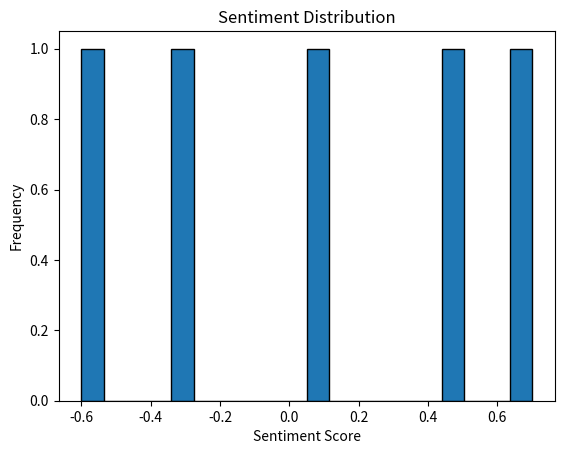

Recreate this plot in Python.
import matplotlib.pyplot as plt

def plot_sentiments(sentiment_scores):
    plt.hist(sentiment_scores, bins=20, edgecolor='black')
    plt.title('Sentiment Distribution')
    plt.xlabel('Sentiment Score')
    plt.ylabel('Frequency')
    plt.show()

if __name__ == '__main__':
    sample_scores = [0.5, -0.3, 0.1, 0.7, -0.6]  # Replace with actual sentiment scores
    plot_sentiments(sample_scores)
